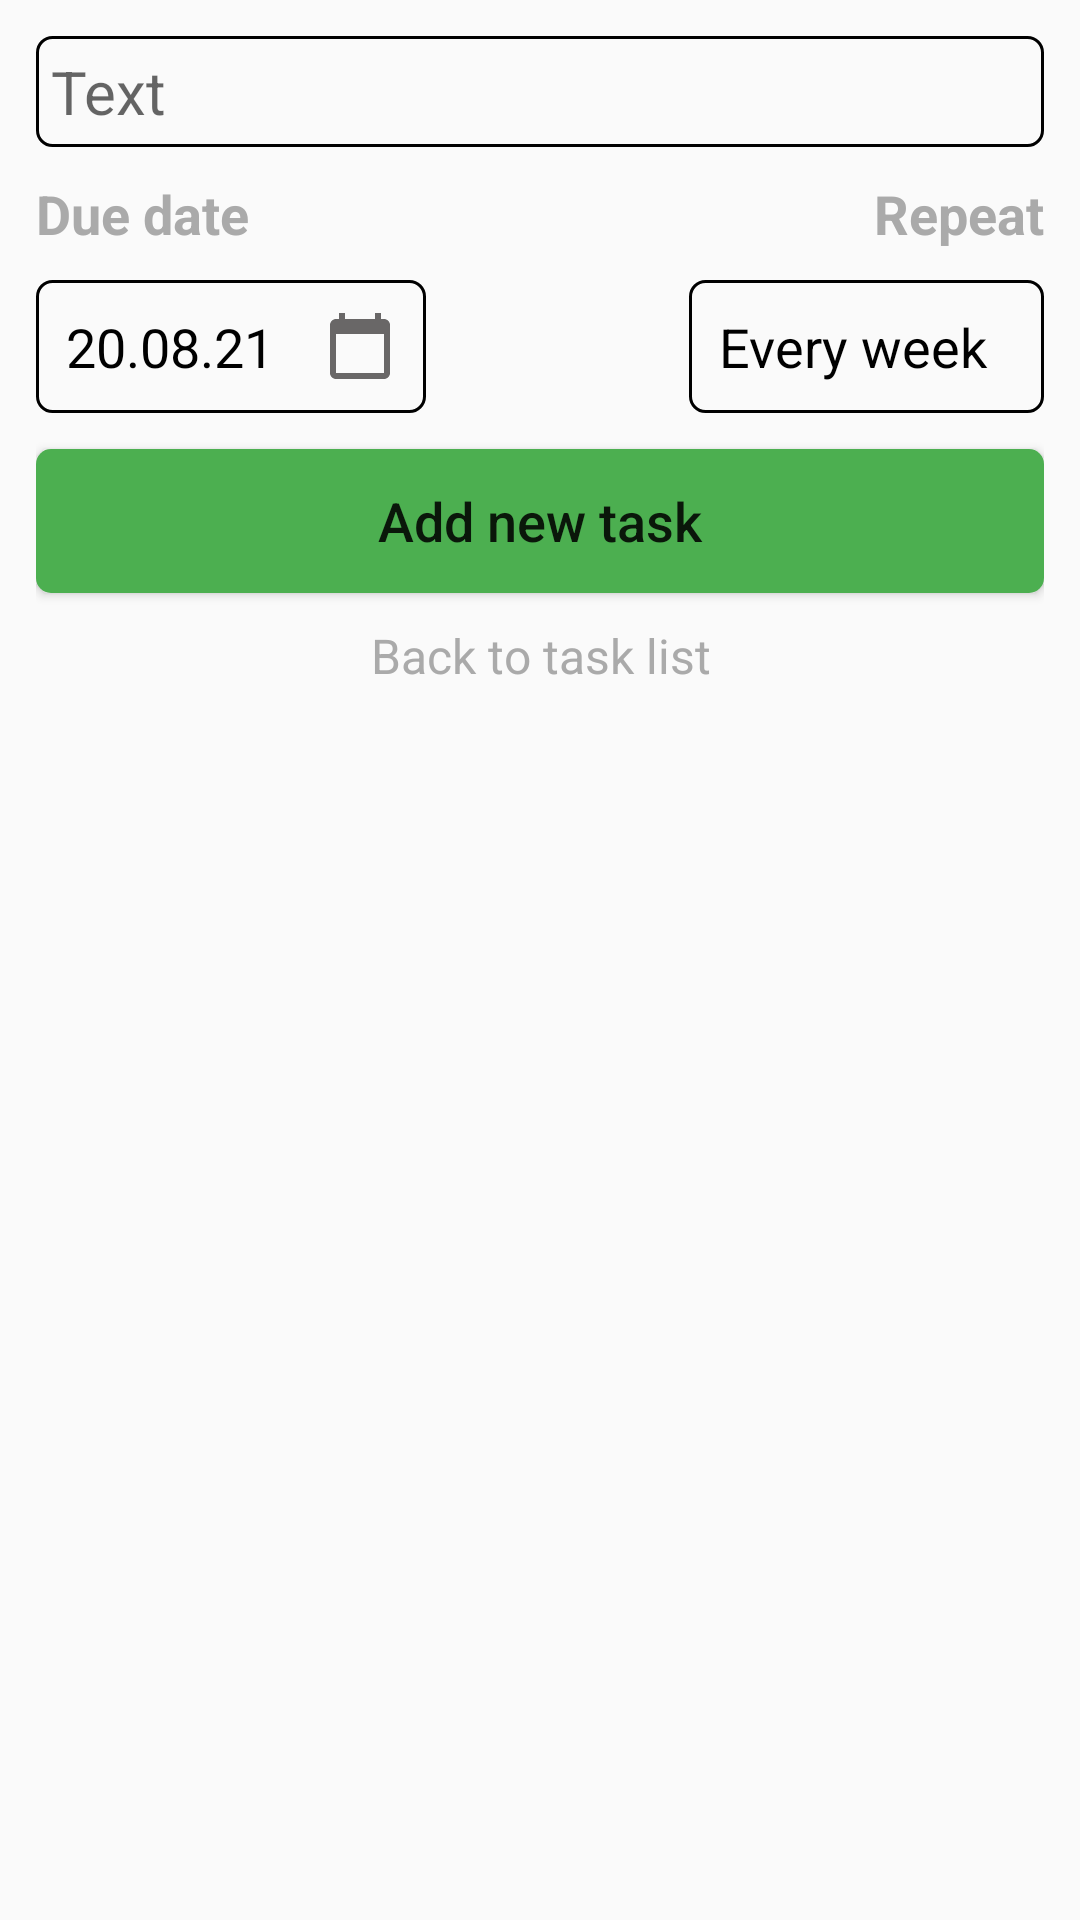

Produce the Android XML layout that renders to this screen, including the resource entries it uses.
<!-- AndroidManifest.xml: application theme Theme.ToboManager06 -->
<!-- res/layout/fragment_create_task.xml -->
<?xml version="1.0" encoding="utf-8"?>
<androidx.constraintlayout.widget.ConstraintLayout xmlns:android="http://schemas.android.com/apk/res/android"
    xmlns:tools="http://schemas.android.com/tools"
    android:layout_width="match_parent"
    xmlns:app="http://schemas.android.com/apk/res-auto"
    android:orientation="vertical"
    android:padding="12dp"
    android:layout_height="match_parent"
    tools:context=".fragment.CreateTaskFragment">

    <EditText
        android:id="@+id/task_ed"
        android:layout_width="match_parent"
        android:layout_height="wrap_content"
        android:background="@drawable/rectangle_background"
        android:hint="Text"
        android:padding="5dp"
        android:textColor="@color/black"
        android:textSize="20sp"
        app:layout_constraintTop_toTopOf="parent" />

    <TextView
        android:id="@+id/date_hint"
        android:layout_width="wrap_content"
        android:layout_height="wrap_content"
        android:layout_marginTop="10dp"
        android:text="Due date"
        android:textColor="@android:color/darker_gray"
        android:textSize="18sp"
        android:textStyle="bold"
        app:layout_constraintStart_toStartOf="parent"
        app:layout_constraintTop_toBottomOf="@id/task_ed"/>

    <TextView
        android:id="@+id/choose_date_tv"
        android:layout_width="wrap_content"
        android:layout_height="wrap_content"
        android:layout_marginTop="10dp"
        android:background="@drawable/rectangle_background"
        android:drawableEnd="@drawable/ic_calendar"
        android:drawablePadding="8dp"
        android:padding="10dp"
        android:text="20.08.21  "
        android:textColor="@android:color/black"
        android:textSize="18sp"
        app:layout_constraintStart_toStartOf="parent"
        app:layout_constraintTop_toBottomOf="@id/date_hint" />

    <TextView
        android:id="@+id/repeat_hint"
        android:layout_width="wrap_content"
        android:layout_height="wrap_content"
        android:layout_marginTop="10dp"
        android:text="Repeat"
        android:textColor="@android:color/darker_gray"
        android:textSize="18sp"
        android:textStyle="bold"
        app:layout_constraintEnd_toEndOf="parent"
        app:layout_constraintTop_toBottomOf="@id/task_ed"/>

    <TextView
        android:id="@+id/choose_repeat_tv"
        android:layout_width="wrap_content"
        android:layout_height="wrap_content"
        android:layout_marginTop="10dp"
        android:background="@drawable/rectangle_background"

        android:drawablePadding="8dp"
        android:padding="10dp"
        android:text="Every week  "
        android:textColor="@android:color/black"
        android:textSize="18sp"
        app:layout_constraintEnd_toEndOf="parent"
        app:layout_constraintTop_toBottomOf="@id/date_hint" />

    <Button
        android:id="@+id/apply_btn"
        android:layout_width="match_parent"
        android:layout_height="wrap_content"
        android:layout_marginTop="12dp"
        android:text="Add new task"
        android:textSize="18sp"
        android:textAllCaps="false"
        android:background="@drawable/rectangle_button_background"
        app:layout_constraintTop_toBottomOf="@id/choose_date_tv" />

    <TextView
        android:layout_width="match_parent"
        android:layout_height="wrap_content"
        android:textAlignment="center"
        android:text="Back to task list"
        android:textSize="16sp"
        android:textColor="@android:color/darker_gray"
        android:layout_marginTop="10dp"
        app:layout_constraintTop_toBottomOf="@id/apply_btn"/>


</androidx.constraintlayout.widget.ConstraintLayout>
<!-- resources referenced by this layout -->
<resources>
  <!-- drawable ic_calendar (drawable) -->
  <vector android:height="24dp" android:tint="#696767"
      android:viewportHeight="24" android:viewportWidth="24"
      android:width="24dp" xmlns:android="http://schemas.android.com/apk/res/android">
      <path android:fillColor="@android:color/white" android:pathData="M20,3h-1L19,1h-2v2L7,3L7,1L5,1v2L4,3c-1.1,0 -2,0.9 -2,2v16c0,1.1 0.9,2 2,2h16c1.1,0 2,-0.9 2,-2L22,5c0,-1.1 -0.9,-2 -2,-2zM20,21L4,21L4,8h16v13z"/>
  </vector>
  <!-- drawable rectangle_background (drawable) -->
  <?xml version="1.0" encoding="utf-8"?>
  <shape xmlns:android="http://schemas.android.com/apk/res/android">
      <stroke android:color="@color/black" android:width="1dp"/>
  
      <corners
          android:bottomLeftRadius="5dp"
          android:bottomRightRadius="5dp"
          android:topLeftRadius="5dp"
          android:topRightRadius="5dp" />
  </shape>
  <!-- drawable rectangle_button_background (drawable) -->
  <?xml version="1.0" encoding="utf-8"?>
  <shape xmlns:android="http://schemas.android.com/apk/res/android">
      <solid android:color="#4CAF50" android:width="1dp"/>
  
      <corners
          android:bottomLeftRadius="5dp"
          android:bottomRightRadius="5dp"
          android:topLeftRadius="5dp"
          android:topRightRadius="5dp" />
  </shape>
  <style name="Theme.ToboManager06" parent="Theme.MaterialComponents.DayNight.DarkActionBar.Bridge">
          
          <item name="colorPrimary">@color/purple_500</item>
          <item name="colorPrimaryVariant">@color/purple_700</item>
          <item name="colorOnPrimary">@color/white</item>
          
          <item name="colorSecondary">@color/teal_200</item>
          <item name="colorSecondaryVariant">@color/teal_700</item>
          <item name="colorOnSecondary">@color/black</item>
          
          <item name="android:statusBarColor" tools:targetApi="l">?attr/colorPrimaryVariant</item>
          
      </style>
  <!-- not gathered from this repository: default colours our renderer supplied (Android Studio template values) -->
  <color name="purple_500">#FF6200EE</color>
  <color name="purple_700">#FF3700B3</color>
  <color name="teal_200">#FF03DAC5</color>
  <color name="teal_700">#FF018786</color>
  <color name="black">#FF000000</color>
  <color name="white">#FFFFFFFF</color>
</resources>
